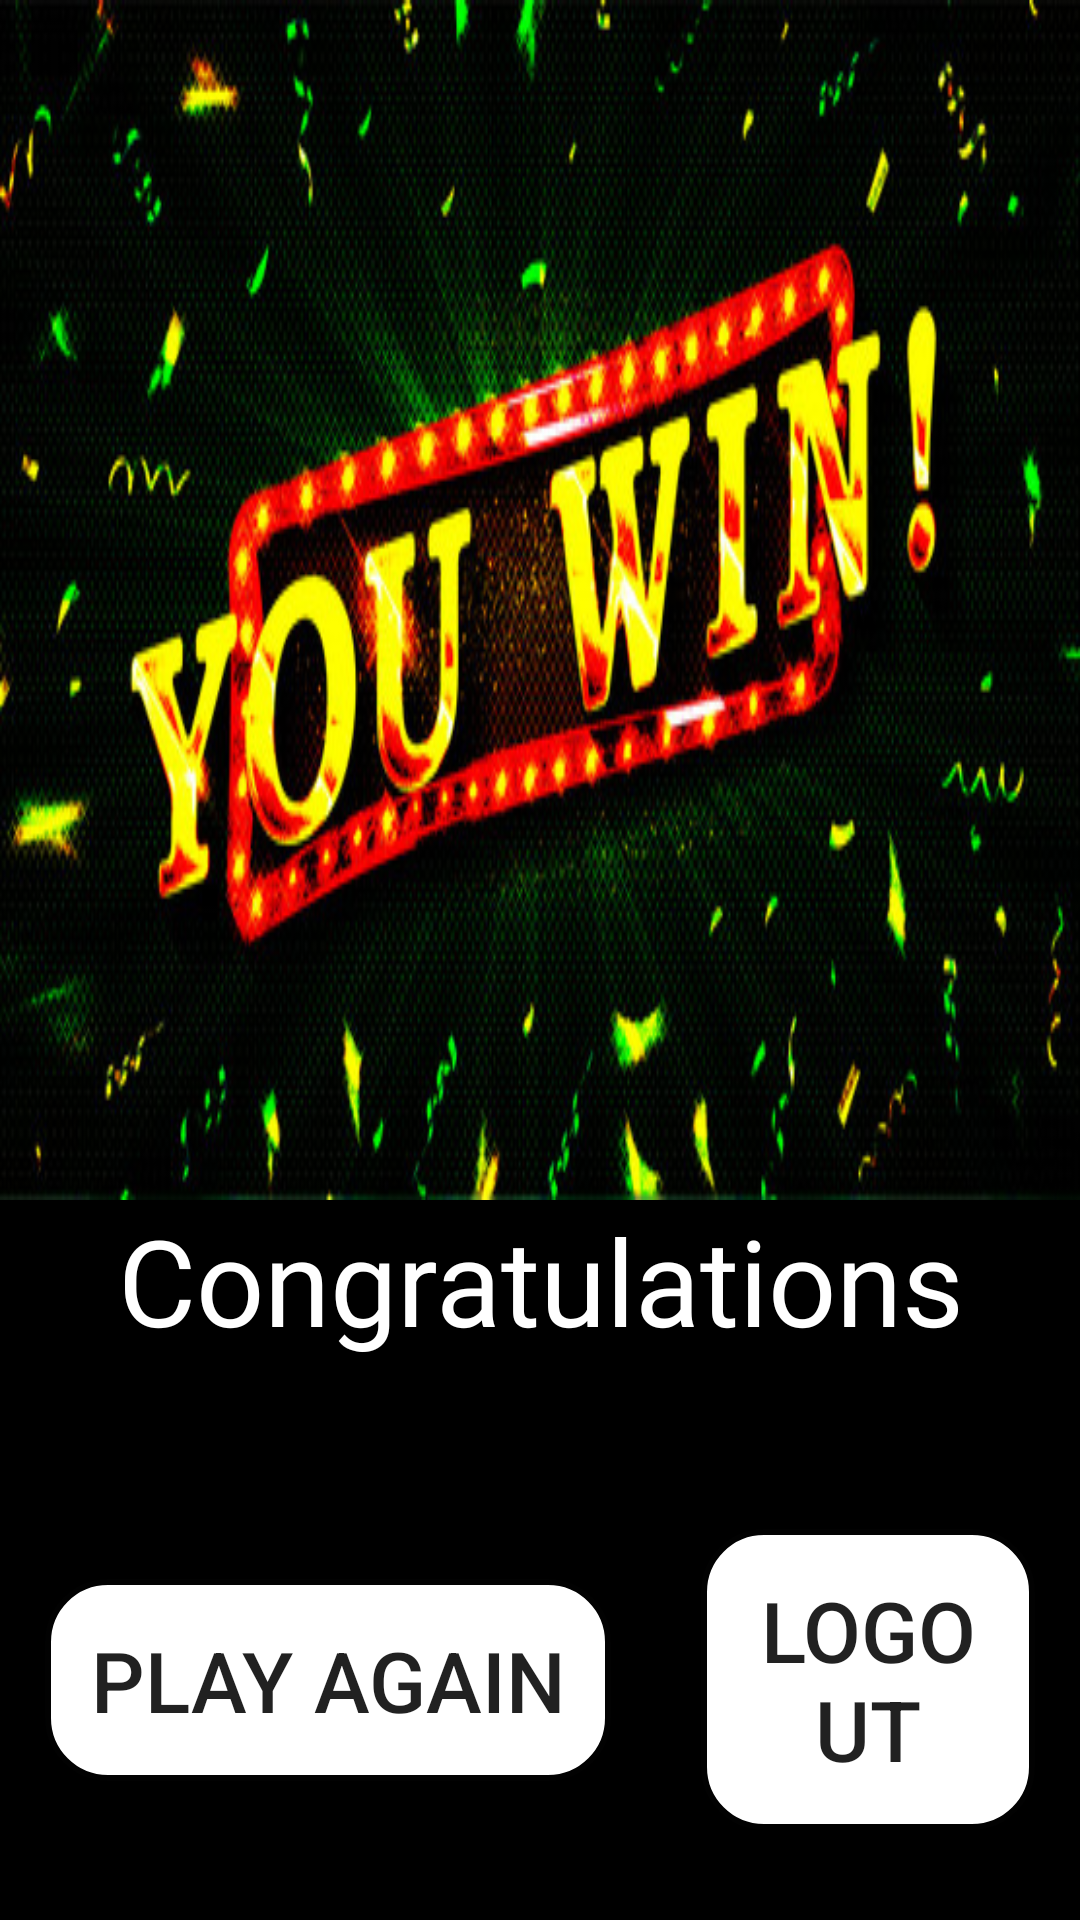

The Android layout XML behind this screen, and the referenced resources:
<!-- AndroidManifest.xml: application theme Theme.Simpleapp -->
<!-- res/layout/fragment_frame3.xml -->
<?xml version="1.0" encoding="utf-8"?>
<FrameLayout xmlns:android="http://schemas.android.com/apk/res/android"
    xmlns:tools="http://schemas.android.com/tools"
    android:layout_width="match_parent"
    android:layout_height="match_parent"
    android:background="@color/black"
    android:orientation="vertical"
    tools:context=".frame3">

    <ImageView
        android:layout_width="match_parent"
        android:layout_height="400dp"
        android:background="@drawable/win"></ImageView>

    <TextView
        android:layout_width="match_parent"
        android:layout_height="wrap_content"
        android:layout_marginTop="400dp"
        android:fontFamily="@font/pacifico"
        android:gravity="center"
        android:text="Congratulations"
        android:textColor="@color/white"
        android:textSize="40dp"></TextView>

    <TextView
        android:id="@+id/tries"
        android:layout_width="match_parent"
        android:layout_height="wrap_content"
        android:layout_marginTop="465dp"
        android:fontFamily="@font/pacifico"
        android:gravity="center"
        android:text=""
        android:textColor="@color/white"
        android:textSize="30dp"></TextView>

    <LinearLayout
        android:layout_width="match_parent"
        android:layout_height="match_parent"
        android:gravity="center"
        android:orientation="horizontal">

        <Button
            android:id="@+id/again"
            android:layout_width="wrap_content"
            android:layout_height="wrap_content"
            android:layout_marginLeft="15dp"
            android:layout_marginTop="240dp"
            android:layout_marginRight="15dp"
            android:background="@drawable/drawbutton"
            android:padding="15dp"
            android:text="Play Again"
            android:textSize="28dp"></Button>

        <Button
            android:id="@+id/logout"
            android:layout_width="wrap_content"
            android:layout_height="wrap_content"
            android:layout_marginLeft="15dp"
            android:layout_marginTop="240dp"
            android:layout_marginRight="15dp"
            android:background="@drawable/drawbutton"
            android:padding="15dp"
            android:text="Logout"
            android:textSize="28dp"></Button>
    </LinearLayout>
</FrameLayout>
<!-- resources referenced by this layout -->
<resources>
  <!-- drawable drawbutton (drawable) -->
  <?xml version="1.0" encoding="utf-8"?>
  <shape xmlns:android="http://schemas.android.com/apk/res/android"
      android:shape="rectangle">
      <solid
          android:color="@color/white"/>
      <stroke
          android:color="#020202"
          android:width="2dp"
          />
      <corners
          android:radius="20dp"/>
  </shape>
  <!-- drawable win: jpg bitmap (drawable, 95209 bytes) -->
  <style name="Theme.Simpleapp" parent="Theme.Design.Light.NoActionBar" />
  <!-- not gathered from this repository: default colours our renderer supplied (Android Studio template values) -->
  <color name="black">#FF000000</color>
  <color name="white">#FFFFFFFF</color>
</resources>
